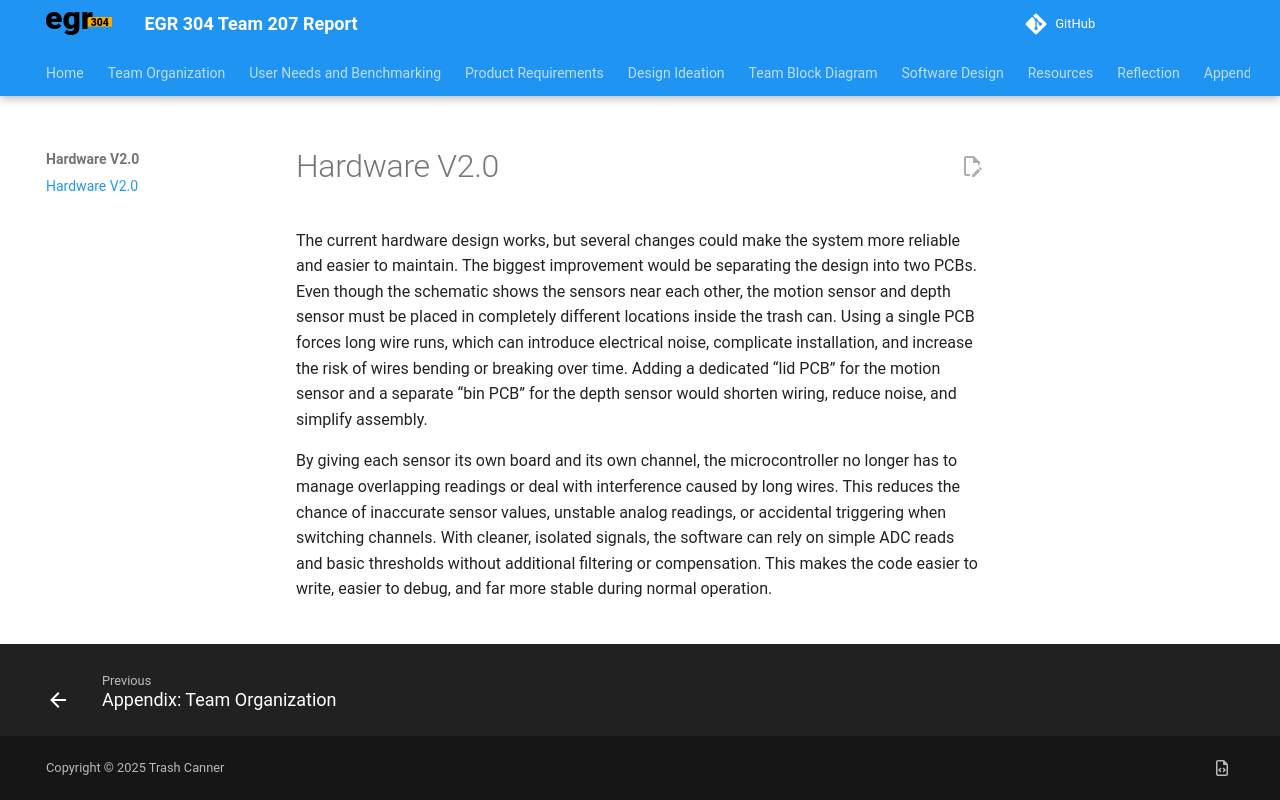

repository: ASU-EGR304-2025-F-207/ASU-EGR304-2025-F-207.github.io · page: Hardware V2.0/hardware V2.0/index.html · generator: mkdocs

--- 
title: Hardware V2.0
tags:
- tag1
- tag2
---


The current hardware design works, but several changes could make the system more reliable and easier to maintain. The biggest improvement would be separating the design into two PCBs. Even though the schematic shows the sensors near each other, the motion sensor and depth sensor must be placed in completely different locations inside the trash can. Using a single PCB forces long wire runs, which can introduce electrical noise, complicate installation, and increase the risk of wires bending or breaking over time. Adding a dedicated “lid PCB” for the motion sensor and a separate “bin PCB” for the depth sensor would shorten wiring, reduce noise, and simplify assembly.

By giving each sensor its own board and its own channel, the microcontroller no longer has to manage overlapping readings or deal with interference caused by long wires. This reduces the chance of inaccurate sensor values, unstable analog readings, or accidental triggering when switching channels. With cleaner, isolated signals, the software can rely on simple ADC reads and basic thresholds without additional filtering or compensation. This makes the code easier to write, easier to debug, and far more stable during normal operation.
